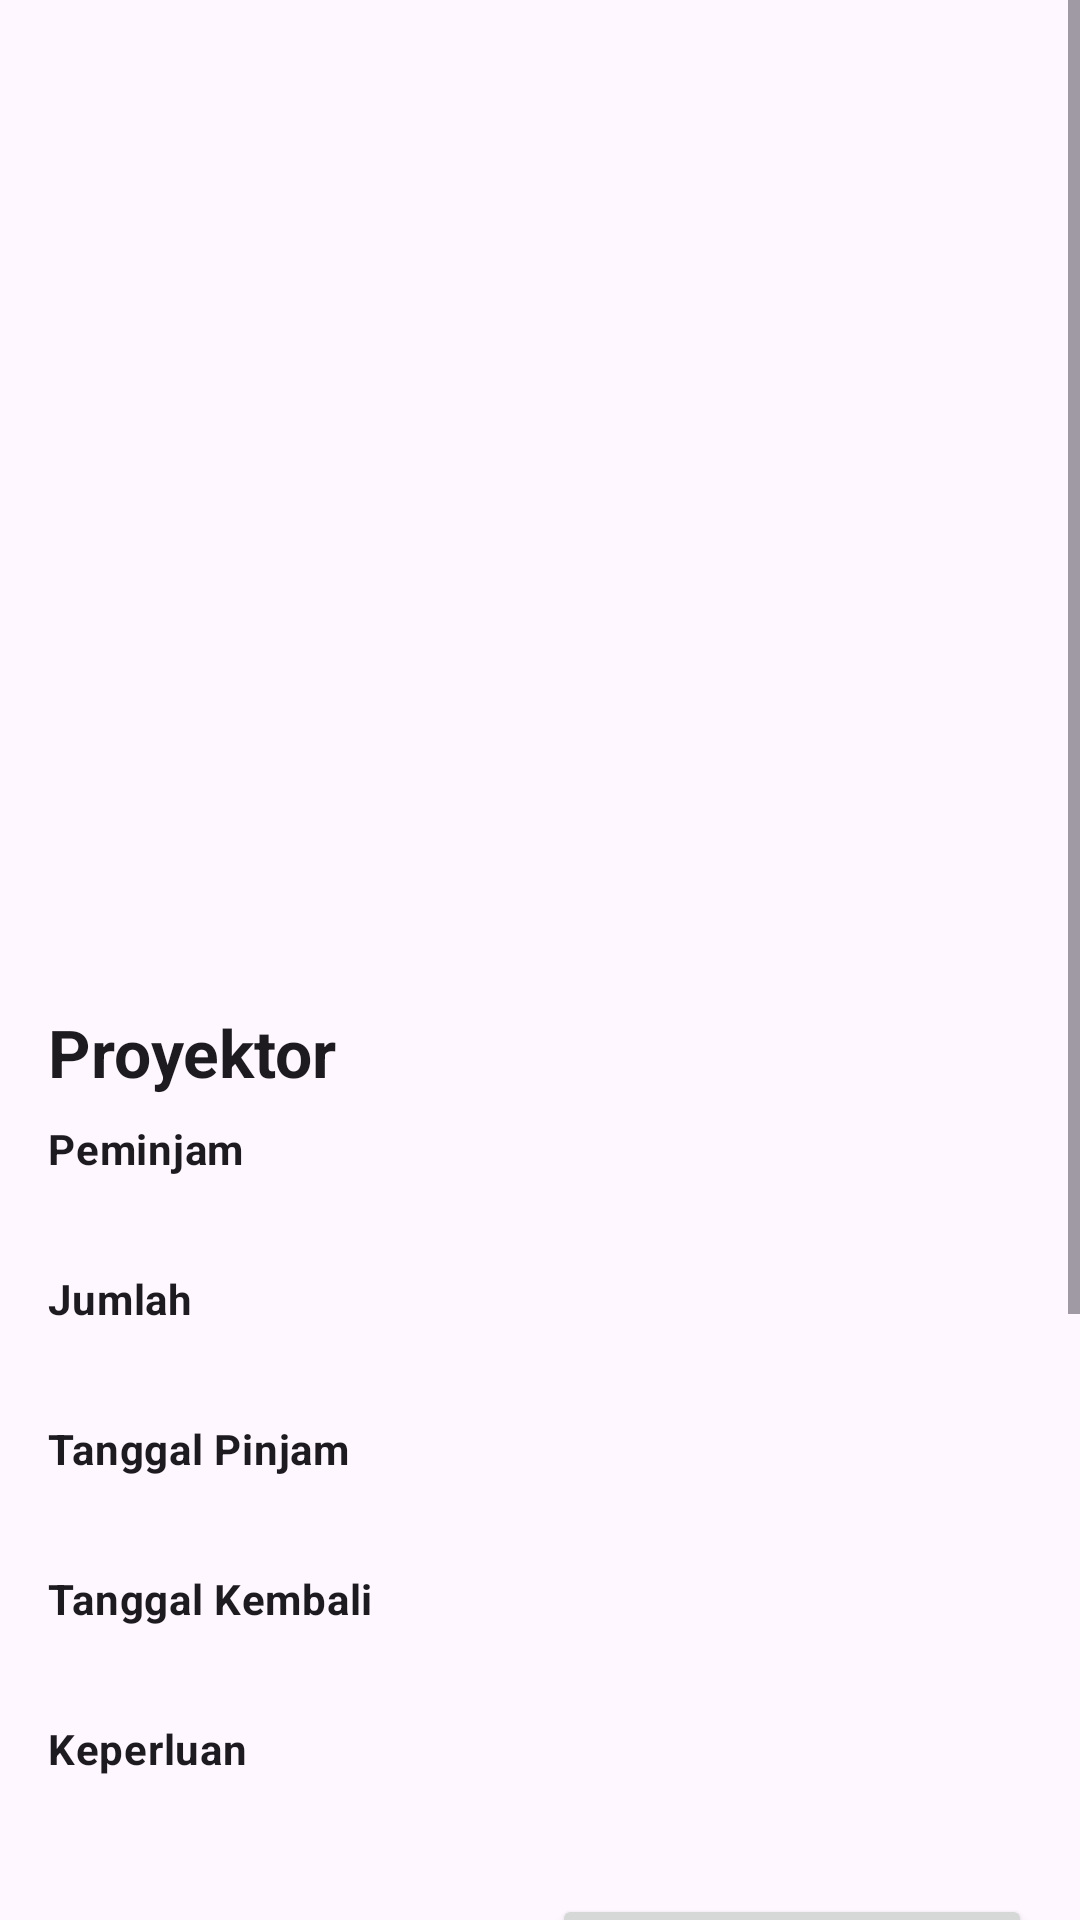

This screen was rendered from an Android layout file. Write that file and the resources it references.
<!-- AndroidManifest.xml: application theme Theme.Sarpras -->
<!-- res/layout/activity_detail_history.xml -->
<?xml version="1.0" encoding="utf-8"?>
<ScrollView xmlns:android="http://schemas.android.com/apk/res/android"
    xmlns:app="http://schemas.android.com/apk/res-auto"
    xmlns:tools="http://schemas.android.com/tools"
    android:id="@+id/main"
    android:layout_width="match_parent"
    android:layout_height="match_parent"
    tools:context=".presentation.form_pinjam.FormPinjamActivity">

    <androidx.constraintlayout.widget.ConstraintLayout
        android:layout_width="match_parent"
        android:layout_height="wrap_content"
        android:paddingBottom="256dp">

        <ImageView
            android:id="@+id/iv_gambar"
            android:layout_width="match_parent"
            android:layout_height="320dp"
            android:contentDescription="Gambar"
            android:scaleType="centerCrop"
            app:layout_constraintEnd_toEndOf="parent"
            app:layout_constraintStart_toStartOf="parent"
            app:layout_constraintTop_toTopOf="parent"
            tools:src="@tools:sample/avatars" />

        <TextView
            android:id="@+id/tv_namaBarang"
            style="@style/TextAppearance.Material3.TitleLarge"
            android:layout_width="match_parent"
            android:layout_height="wrap_content"
            android:layout_margin="16dp"
            android:text="Proyektor"
            android:textStyle="bold"
            app:layout_constraintStart_toStartOf="parent"
            app:layout_constraintTop_toBottomOf="@id/iv_gambar" />

        <TextView
            android:id="@+id/text_peminjam"
            android:layout_width="match_parent"
            android:layout_height="wrap_content"
            android:text="Peminjam"
            style="@style/TextAppearance.Material3.BodyMedium"
            android:textStyle="bold"
            android:layout_marginTop="8dp"
            android:layout_marginHorizontal="16dp"
            app:layout_constraintStart_toStartOf="parent"
            app:layout_constraintTop_toBottomOf="@id/tv_namaBarang" />

        <TextView
            android:id="@+id/tv_nama_peminjam"
            android:layout_width="match_parent"
            android:layout_height="wrap_content"
            android:layout_marginHorizontal="16dp"
            android:layout_marginTop="4dp"
            tools:text="Soekarno"
            app:layout_constraintStart_toStartOf="parent"
            app:layout_constraintTop_toBottomOf="@id/text_peminjam" />

        <TextView
            android:id="@+id/text_jumlah"
            android:layout_width="match_parent"
            android:layout_height="wrap_content"
            android:layout_marginHorizontal="16dp"
            android:layout_marginTop="8dp"
            style="@style/TextAppearance.Material3.BodyMedium"
            android:textStyle="bold"
            android:text="Jumlah"
            app:layout_constraintStart_toStartOf="parent"
            app:layout_constraintTop_toBottomOf="@id/tv_nama_peminjam" />

        <TextView
            android:id="@+id/tv_jumlah"
            android:layout_width="match_parent"
            android:layout_height="wrap_content"
            android:layout_marginHorizontal="16dp"
            android:layout_marginTop="4dp"
            tools:text="10"
            app:layout_constraintStart_toStartOf="parent"
            app:layout_constraintTop_toBottomOf="@id/text_jumlah" />

        <TextView
            android:id="@+id/text_tanggal_pinjam"
            android:layout_width="match_parent"
            android:layout_height="wrap_content"
            android:layout_marginHorizontal="16dp"
            android:layout_marginTop="8dp"
            style="@style/TextAppearance.Material3.BodyMedium"
            android:textStyle="bold"
            android:text="Tanggal Pinjam"
            app:layout_constraintStart_toStartOf="parent"
            app:layout_constraintTop_toBottomOf="@id/tv_jumlah" />

        <TextView
            android:id="@+id/tv_tanggal_pinjam"
            android:layout_width="match_parent"
            android:layout_height="wrap_content"
            android:layout_marginHorizontal="16dp"
            android:layout_marginTop="4dp"
            tools:text="10 Juni 2024"
            app:layout_constraintStart_toStartOf="parent"
            app:layout_constraintTop_toBottomOf="@id/text_tanggal_pinjam" />

        <TextView
            android:id="@+id/text_tanggal_kembali"
            android:layout_width="match_parent"
            android:layout_height="wrap_content"
            android:layout_marginHorizontal="16dp"
            android:layout_marginTop="8dp"
            style="@style/TextAppearance.Material3.BodyMedium"
            android:textStyle="bold"
            android:text="Tanggal Kembali"
            app:layout_constraintStart_toStartOf="parent"
            app:layout_constraintTop_toBottomOf="@id/tv_tanggal_pinjam" />

        <TextView
            android:id="@+id/tv_tanggal_kembali"
            android:layout_width="match_parent"
            android:layout_height="wrap_content"
            android:layout_marginHorizontal="16dp"
            android:layout_marginTop="4dp"
            tools:text="11 Jan 2023"
            app:layout_constraintStart_toStartOf="parent"
            app:layout_constraintTop_toBottomOf="@id/text_tanggal_kembali" />

        <TextView
            android:id="@+id/text_keperluan"
            android:layout_width="match_parent"
            android:layout_height="wrap_content"
            android:layout_marginHorizontal="16dp"
            android:layout_marginTop="8dp"
            style="@style/TextAppearance.Material3.BodyMedium"
            android:textStyle="bold"
            android:text="Keperluan"
            app:layout_constraintStart_toStartOf="parent"
            app:layout_constraintTop_toBottomOf="@id/tv_tanggal_kembali" />

        <TextView
            android:id="@+id/tv_keperluan"
            android:layout_width="match_parent"
            android:layout_height="wrap_content"
            android:layout_marginHorizontal="16dp"
            android:layout_marginTop="4dp"
            tools:text="10"
            app:layout_constraintStart_toStartOf="parent"
            app:layout_constraintTop_toBottomOf="@id/text_keperluan" />

        <Button
            android:id="@+id/btn_selesai"
            android:layout_width="160dp"
            android:layout_height="wrap_content"
            android:text="Selesai"
            android:layout_marginTop="16dp"
            android:layout_marginEnd="16dp"
            app:layout_constraintEnd_toEndOf="parent"
            app:layout_constraintTop_toBottomOf="@id/tv_keperluan" />
    </androidx.constraintlayout.widget.ConstraintLayout>
</ScrollView>
<!-- resources referenced by this layout -->
<resources>
  <style name="Theme.Sarpras" parent="Base.Theme.Sarpras" />
  <style name="Base.Theme.Sarpras" parent="Theme.Material3.DayNight.NoActionBar">
          
          
      </style>
</resources>
